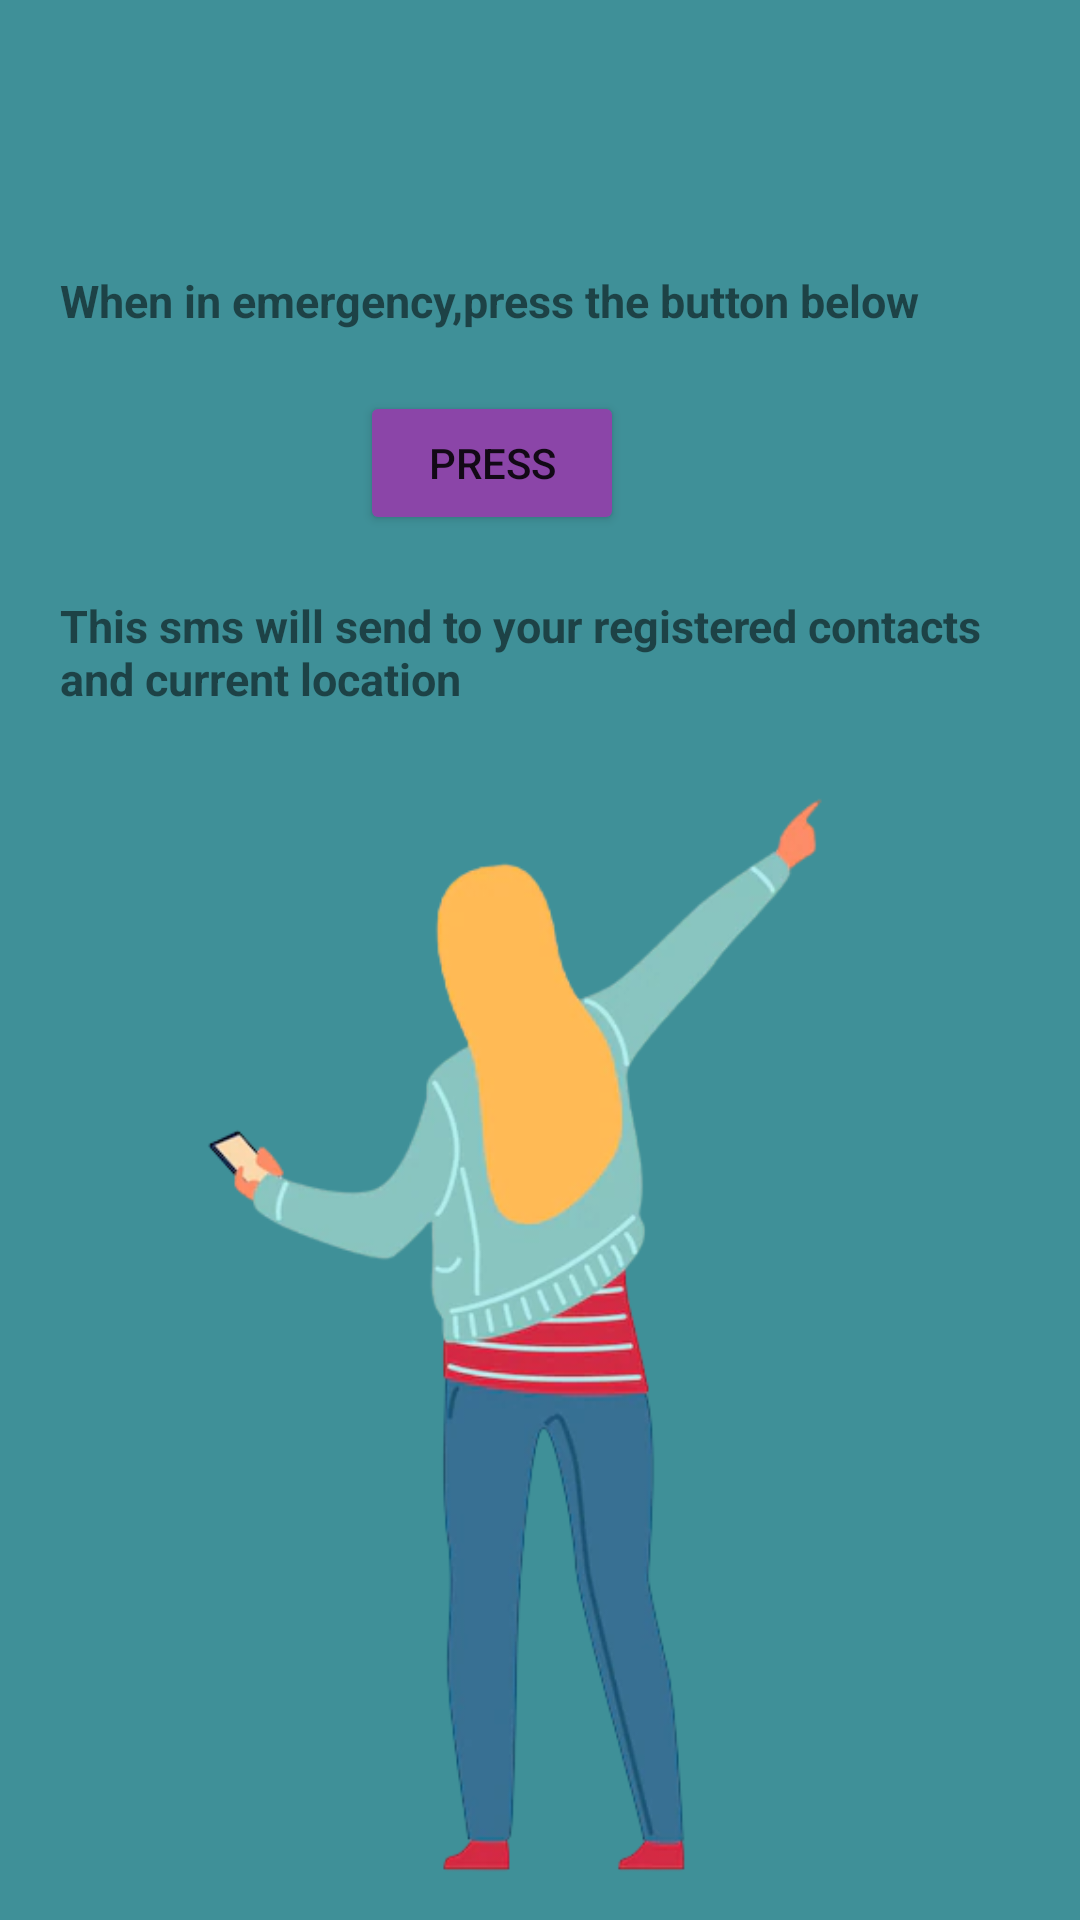

Reconstruct the res/layout file that produces this screen, plus the resources it refers to.
<!-- AndroidManifest.xml: application theme Theme.FemmeWomensSafety -->
<!-- res/layout/activity_trigger.xml -->
<?xml version="1.0" encoding="utf-8"?>
<LinearLayout xmlns:android="http://schemas.android.com/apk/res/android"
    xmlns:app="http://schemas.android.com/apk/res-auto"
    xmlns:tools="http://schemas.android.com/tools"
    android:layout_width="match_parent"
    android:layout_height="match_parent"
    android:orientation="vertical"
    android:background="#3F9098"
    tools:context=".trigger">

    <TextView
        android:layout_margin="20dp"
        android:layout_width="wrap_content"
        android:layout_height="wrap_content"
        android:text="When in emergency,press the button below"
        android:layout_marginTop="100dp"
        android:paddingTop="70dp"
        android:textStyle="bold"
        android:textSize="15sp"
        android:layout_marginLeft="140dp"

        />
  <Button
      android:layout_width="wrap_content"
      android:layout_height="wrap_content"
      android:text="Press"
      android:layout_marginLeft="120dp"
      android:backgroundTint="#8B45A8"
      />

    <TextView
        android:layout_margin="20dp"
        android:layout_width="wrap_content"
        android:layout_height="wrap_content"
        android:text="This sms will send to your registered contacts and current location"
        android:layout_marginTop="70dp"
        android:textStyle="bold"
        android:textSize="15sp"
     android:layout_marginLeft="120dp"
        />
<ImageView
    android:layout_width="wrap_content"
    android:layout_height="wrap_content"
    android:src="@drawable/danger"
    />

</LinearLayout>
<!-- resources referenced by this layout -->
<resources>
  <!-- drawable danger: png bitmap (drawable-v24, 71110 bytes) -->
  <style name="Theme.FemmeWomensSafety" parent="Theme.AppCompat.DayNight">
  
          
  
          <item name="colorPrimary">#80978B0A</item>
  
  
  
  
  
  
          
          <item name="android:statusBarColor" tools:targetApi="l">?attr/color</item>
          
      </style>
</resources>
